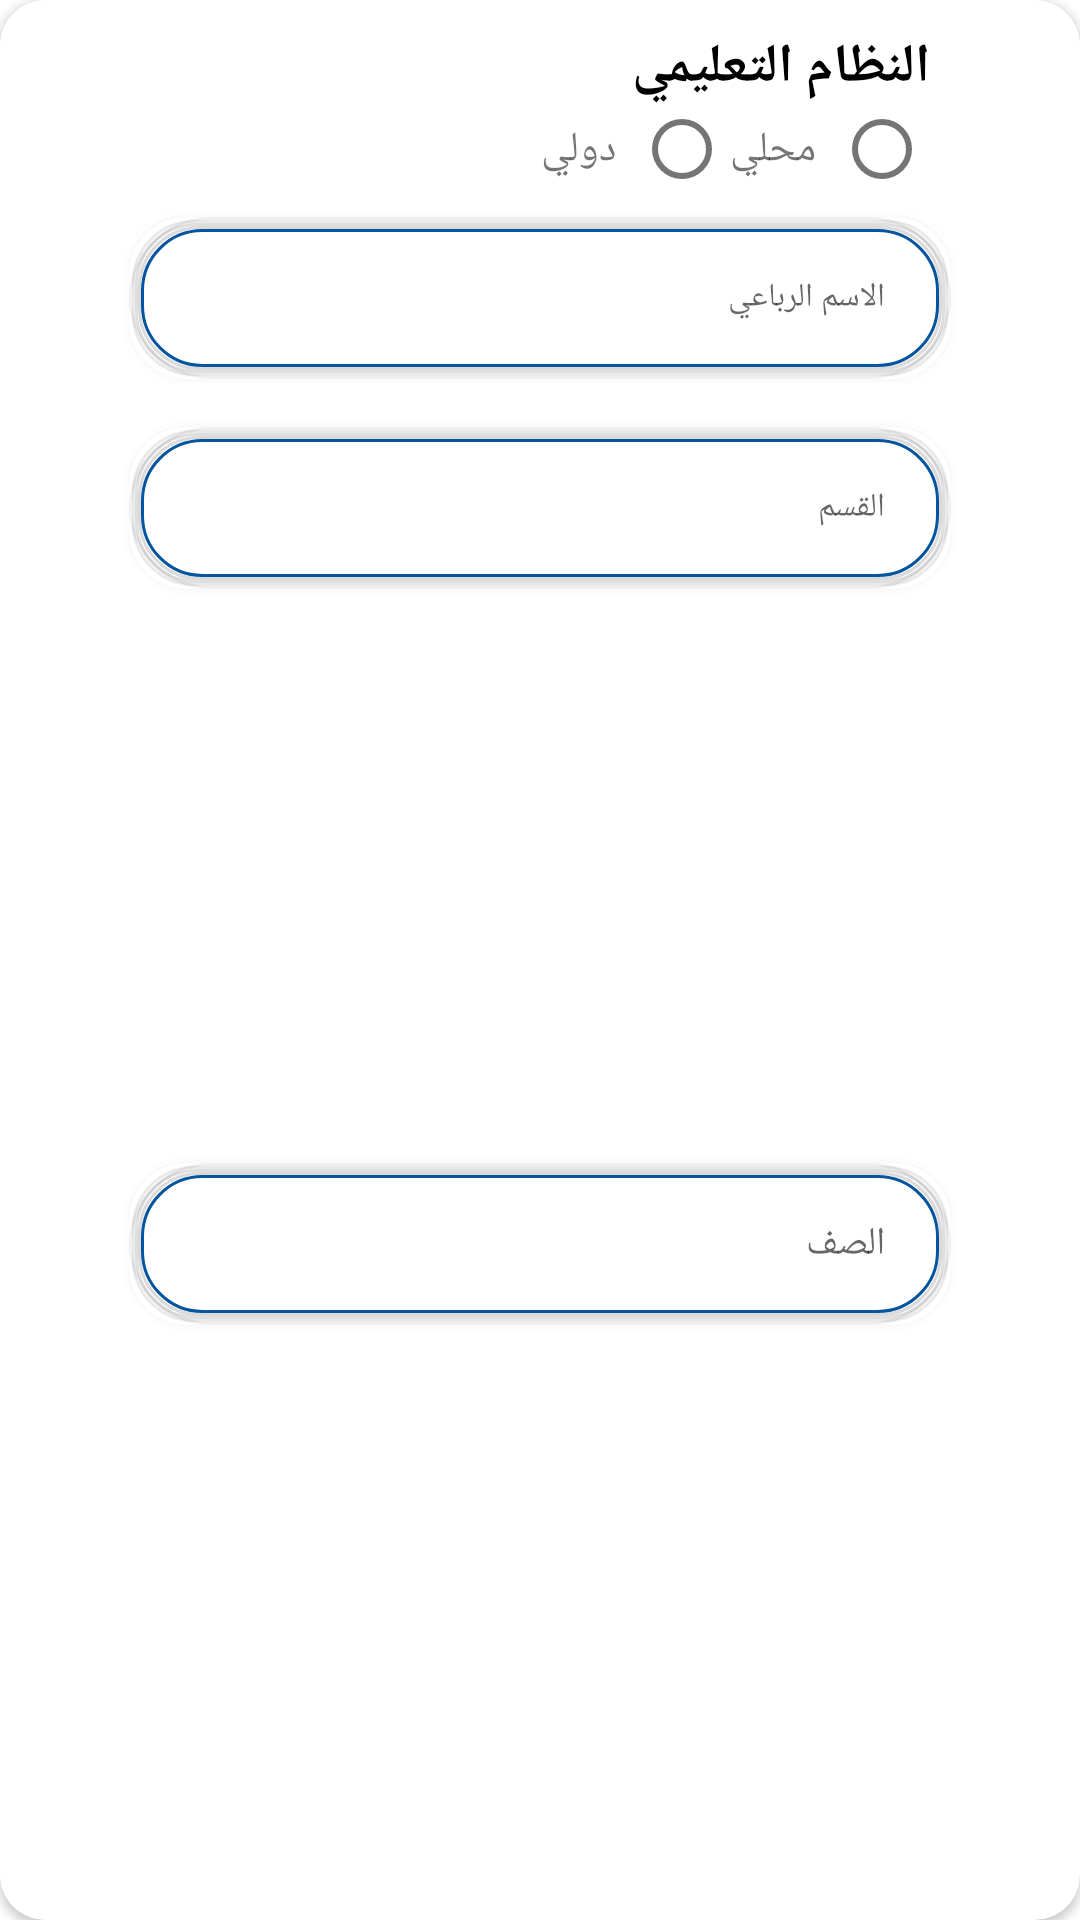

Here is an Android app screen rendered from its layout file. Give the layout XML and the strings, colors and styles it references.
<!-- AndroidManifest.xml: fallback theme Theme.MaterialComponents.DayNight.NoActionBar -->
<!-- res/layout/chiled_item.xml -->
<androidx.cardview.widget.CardView app:layout_constraintTop_toTopOf="parent"
    app:layout_constraintBottom_toBottomOf="parent"
    android:layout_width="match_parent"
    xmlns:android="http://schemas.android.com/apk/res/android"
    android:layout_height="wrap_content"
    tools:context=".ui.fragments.ChildTabFragment"
    xmlns:app="http://schemas.android.com/apk/res-auto"
    xmlns:tools="http://schemas.android.com/tools"
    android:backgroundTint="#FFFFFF"
    android:layout_marginTop="10dp"
    app:cardCornerRadius="15dp"
    android:layoutDirection="rtl"
    >

<androidx.constraintlayout.widget.ConstraintLayout
    android:layout_width="match_parent"
    android:layout_height="match_parent"
    android:layoutDirection="rtl"
    >
    <TextView
        android:fontFamily="@font/arabicregular"
        android:id="@+id/tv"
        android:layout_marginRight="50dp"
        android:layout_width="wrap_content"
        android:layout_height="wrap_content"
        android:text="النظام التعليمي"
        android:textColor="@color/black"
        android:textSize="18sp"
        android:textStyle="bold"
        app:layout_constraintTop_toTopOf="parent"
        app:layout_constraintRight_toRightOf="parent"
        android:layout_marginTop="10dp"

        />
    <ImageView
        android:id="@+id/close"
        app:layout_constraintTop_toTopOf="parent"
        app:layout_constraintLeft_toLeftOf="parent"
        android:layout_width="40dp"
        android:layout_height="40dp"
        android:src="@drawable/close"/>
    <RadioButton
        android:layout_marginTop="5dp"
        android:id="@+id/local_check_box"
        android:layout_width="30dp"
        android:layout_height="20dp"
        app:layout_constraintTop_toBottomOf="@id/tv"
        app:layout_constraintRight_toRightOf="@id/tv"
        />
    <TextView
        android:layout_marginTop="5dp"
        android:id="@+id/tv2"
        android:layout_width="wrap_content"
        android:layout_height="wrap_content"
        android:text="محلي"
        android:fontFamily="@font/arabicregular"
        android:layout_marginRight="8dp"
        app:layout_constraintRight_toLeftOf="@id/local_check_box"
        app:layout_constraintTop_toBottomOf="@id/tv"
        app:layout_constraintBottom_toBottomOf="@id/local_check_box"


        />
    <androidx.constraintlayout.widget.ConstraintLayout
        android:layout_width="wrap_content"
        android:layout_height="wrap_content"
        app:layout_constraintTop_toBottomOf="@id/tv"
        app:layout_constraintRight_toLeftOf="@id/tv2"
        >
        <RadioButton
            android:layout_marginTop="5dp"
            android:id="@+id/global_check_box"
            android:layout_width="30dp"
            android:layout_height="20dp"
            app:layout_constraintRight_toRightOf="parent"
            app:layout_constraintTop_toTopOf="parent"
            />
        <TextView
            android:layout_marginTop="5dp"
            android:layout_width="wrap_content"
            android:layout_height="wrap_content"
            android:text="دولي"
            android:layout_marginRight="8dp"
            android:fontFamily="@font/arabicregular"
            app:layout_constraintTop_toTopOf="parent"
            app:layout_constraintRight_toLeftOf="@id/global_check_box"
            app:layout_constraintBottom_toBottomOf="@id/global_check_box"
            />
    </androidx.constraintlayout.widget.ConstraintLayout>

    <EditText
        android:id="@+id/four_sections_name_et"
        android:layout_width="match_parent"
        android:layout_height="60dp"
        android:background="@drawable/custom_text_view"
        android:layout_marginTop="10dp"
        android:layout_marginStart="40dp"
        android:layout_marginEnd="40dp"
        android:hint="الاسم الرباعي"
        android:fontFamily="@font/arabicregular"
        android:textSize="11sp"
        app:layout_constraintTop_toBottomOf="@id/tv2"
        android:textColor="@color/black"
        android:gravity="right|center_vertical"
        android:textDirection="rtl"
        android:paddingStart="25sp"
        />

    <EditText
        android:id="@+id/department_et"
        android:layout_width="0dp"
        android:layout_height="60dp"
        android:layout_marginTop="10dp"
        android:background="@drawable/custom_text_view"
        android:gravity="right|center_vertical"
        android:hint="القسم"
        android:textDirection="rtl"
        android:paddingStart="25sp"
        android:textColor="@color/black"
        android:fontFamily="@font/arabicregular"
        android:textSize="11sp"
        app:layout_constraintEnd_toEndOf="@+id/four_sections_name_et"
        app:layout_constraintStart_toStartOf="@+id/four_sections_name_et"
        app:layout_constraintTop_toBottomOf="@id/four_sections_name_et" />

    <EditText
        android:id="@+id/grade_et"
        android:layout_width="0dp"
        android:layout_height="60dp"
        android:layout_marginTop="10dp"
        android:background="@drawable/custom_text_view"
        android:hint="الصف"
        android:singleLine="true"
        android:fontFamily="@font/arabicregular"
        android:gravity="right|center_vertical"
        android:textColor="@color/black"
        android:textSize="13sp"
        android:textDirection="rtl"
        android:paddingStart="25sp"
        android:layout_marginBottom="20dp"
        app:layout_constraintBottom_toBottomOf="parent"
        app:layout_constraintRight_toRightOf="@+id/department_et"
        app:layout_constraintLeft_toLeftOf="@+id/department_et"
        app:layout_constraintTop_toBottomOf="@id/department_et" />





</androidx.constraintlayout.widget.ConstraintLayout>

</androidx.cardview.widget.CardView>
<!-- resources referenced by this layout -->
<resources>
  <color name="black">#FF000000</color>
  <!-- drawable custom_text_view: vector/xml drawable (drawable, 2321 chars, omitted) -->
</resources>
